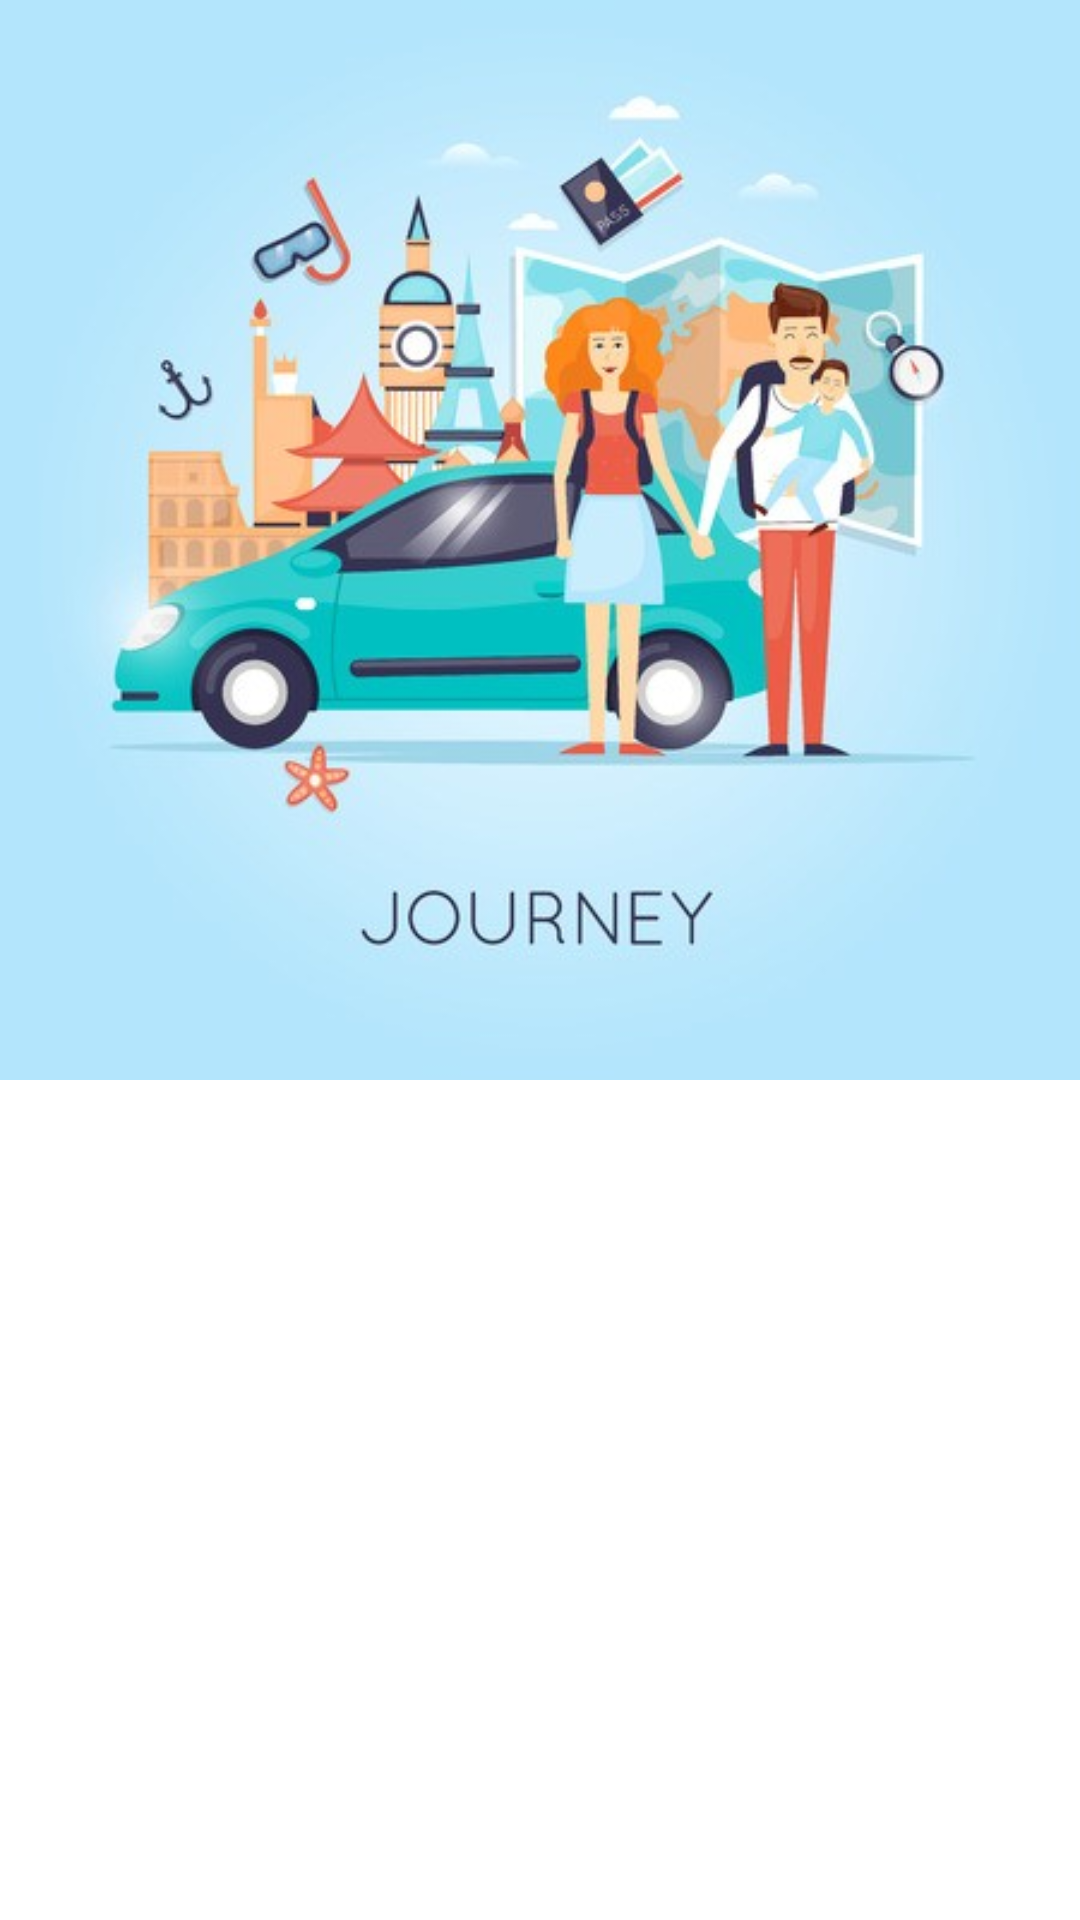

The Android layout XML behind this screen, and the referenced resources:
<!-- AndroidManifest.xml: application theme AppTheme -->
<!-- res/layout/drawer_header_layout.xml -->
<?xml version="1.0" encoding="utf-8"?>
<androidx.constraintlayout.widget.ConstraintLayout xmlns:android="http://schemas.android.com/apk/res/android"
    xmlns:app="http://schemas.android.com/apk/res-auto"
    android:layout_width="wrap_content"
    android:layout_height="wrap_content">

    <ImageView
        android:layout_width="wrap_content"
        android:layout_height="wrap_content"
        android:adjustViewBounds="true"
        android:cropToPadding="false"
        android:src="@drawable/drawer_header_image"
        app:layout_constraintEnd_toEndOf="parent"
        app:layout_constraintStart_toStartOf="parent"
        app:layout_constraintTop_toTopOf="parent" />

</androidx.constraintlayout.widget.ConstraintLayout>
<!-- resources referenced by this layout -->
<resources>
  <!-- drawable drawer_header_image: png bitmap (drawable, 34194 bytes) -->
  <style name="AppTheme" parent="Theme.MaterialComponents.Light.DarkActionBar">
          
          <item name="colorPrimary">@color/colorPrimary</item>
          <item name="colorPrimaryDark">@color/colorPrimaryDark</item>
          <item name="colorAccent">@color/colorAccent</item>
          <item name="windowActionBar">false</item>
          <item name="windowNoTitle">true</item>
      </style>
  <color name="colorPrimary">#ff9800</color>
  <color name="colorPrimaryDark">#c66900</color>
  <color name="colorAccent">#ffc947</color>
</resources>
